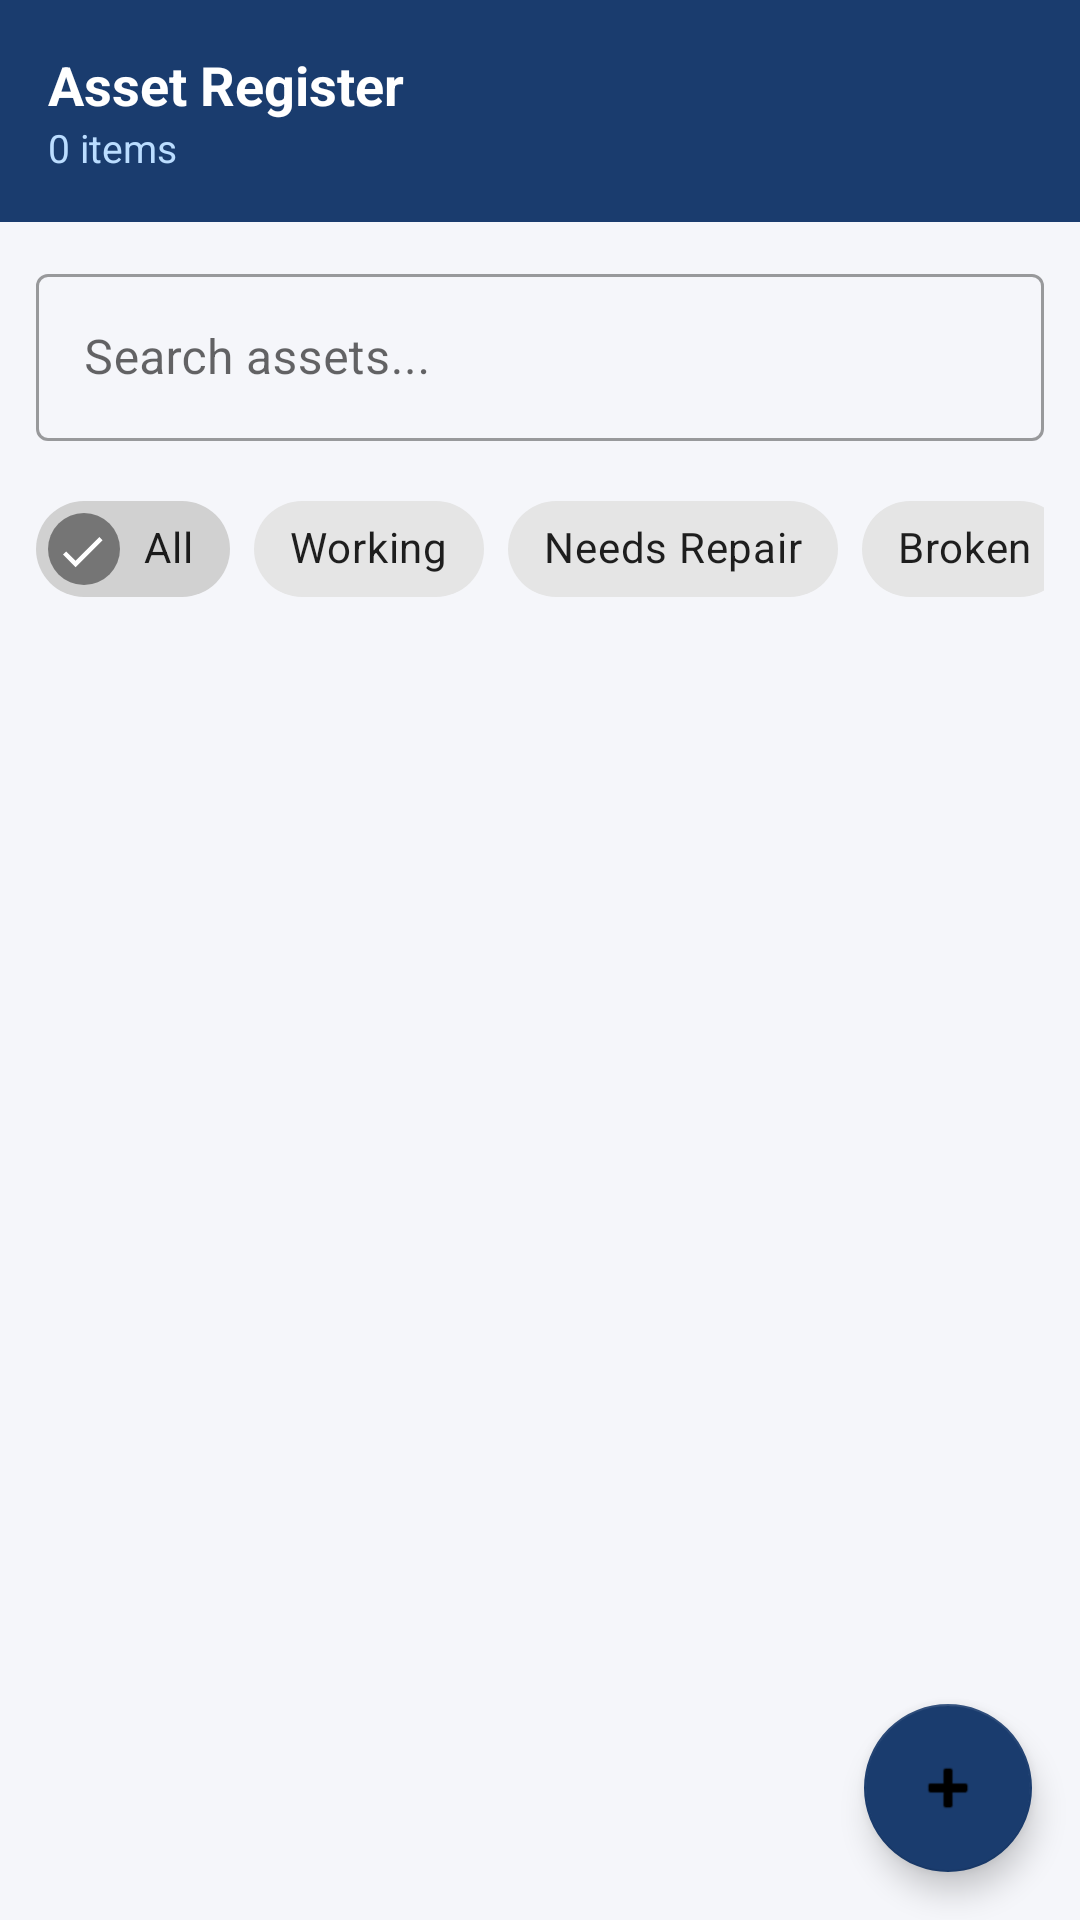

Produce the Android XML layout that renders to this screen, including the resource entries it uses.
<!-- AndroidManifest.xml: application theme Theme.NammaShaaleInventory -->
<!-- res/layout/fragment_assets.xml -->
<?xml version="1.0" encoding="utf-8"?>
<LinearLayout
    xmlns:android="http://schemas.android.com/apk/res/android"
    xmlns:app="http://schemas.android.com/apk/res-auto"
    android:layout_width="match_parent"
    android:layout_height="match_parent"
    android:orientation="vertical"
    android:background="@color/background">

    
    <LinearLayout
        android:layout_width="match_parent"
        android:layout_height="wrap_content"
        android:background="@color/primary"
        android:orientation="vertical"
        android:padding="16dp">
        <TextView
            android:layout_width="wrap_content"
            android:layout_height="wrap_content"
            android:text="Asset Register"
            android:textColor="@color/white"
            android:textSize="18sp"
            android:textStyle="bold" />
        <TextView
            android:id="@+id/tv_asset_count"
            android:layout_width="wrap_content"
            android:layout_height="wrap_content"
            android:text="0 items"
            android:textColor="#BBDDFF"
            android:textSize="13sp" />
    </LinearLayout>

    
    <com.google.android.material.textfield.TextInputLayout
        android:layout_width="match_parent"
        android:layout_height="wrap_content"
        android:layout_margin="12dp"
        style="@style/Widget.MaterialComponents.TextInputLayout.OutlinedBox">
        <com.google.android.material.textfield.TextInputEditText
            android:id="@+id/et_search"
            android:layout_width="match_parent"
            android:layout_height="wrap_content"
            android:hint="Search assets..."
            android:inputType="text" />
    </com.google.android.material.textfield.TextInputLayout>

    
    <HorizontalScrollView
        android:layout_width="match_parent"
        android:layout_height="wrap_content"
        android:scrollbars="none"
        android:paddingStart="12dp"
        android:paddingEnd="12dp"
        android:layout_marginBottom="8dp">
        <com.google.android.material.chip.ChipGroup
            android:id="@+id/chip_group_filter"
            android:layout_width="wrap_content"
            android:layout_height="wrap_content"
            app:singleSelection="true">
            <com.google.android.material.chip.Chip
                android:id="@+id/chip_all"
                android:layout_width="wrap_content"
                android:layout_height="wrap_content"
                android:text="All"
                android:checkable="true"
                android:checked="true" />
            <com.google.android.material.chip.Chip
                android:id="@+id/chip_working"
                android:layout_width="wrap_content"
                android:layout_height="wrap_content"
                android:text="Working"
                android:checkable="true" />
            <com.google.android.material.chip.Chip
                android:id="@+id/chip_repair"
                android:layout_width="wrap_content"
                android:layout_height="wrap_content"
                android:text="Needs Repair"
                android:checkable="true" />
            <com.google.android.material.chip.Chip
                android:id="@+id/chip_broken"
                android:layout_width="wrap_content"
                android:layout_height="wrap_content"
                android:text="Broken"
                android:checkable="true" />
        </com.google.android.material.chip.ChipGroup>
    </HorizontalScrollView>

    
    <androidx.recyclerview.widget.RecyclerView
        android:id="@+id/rv_assets"
        android:layout_width="match_parent"
        android:layout_height="0dp"
        android:layout_weight="1"
        android:padding="12dp"
        android:clipToPadding="false" />

    
    <com.google.android.material.floatingactionbutton.FloatingActionButton
        android:id="@+id/fab_add"
        android:layout_width="wrap_content"
        android:layout_height="wrap_content"
        android:layout_gravity="bottom|end"
        android:layout_margin="16dp"
        android:src="@android:drawable/ic_input_add"
        app:backgroundTint="@color/primary" />

</LinearLayout>
<!-- resources referenced by this layout -->
<resources>
  <color name="background">#F5F6FA</color>
  <color name="primary">#1A3C6E</color>
  <color name="white">#FFFFFF</color>
  <style name="Theme.NammaShaaleInventory" parent="Theme.MaterialComponents.Light.NoActionBar">
          <item name="colorPrimary">@color/primary</item>
          <item name="colorPrimaryDark">@color/primary_dark</item>
          <item name="colorAccent">@color/accent</item>
          <item name="android:windowBackground">@color/background</item>
          <item name="android:statusBarColor">@color/primary_dark</item>
      </style>
  <color name="primary_dark">#0F2548</color>
  <color name="accent">#2A5298</color>
</resources>
